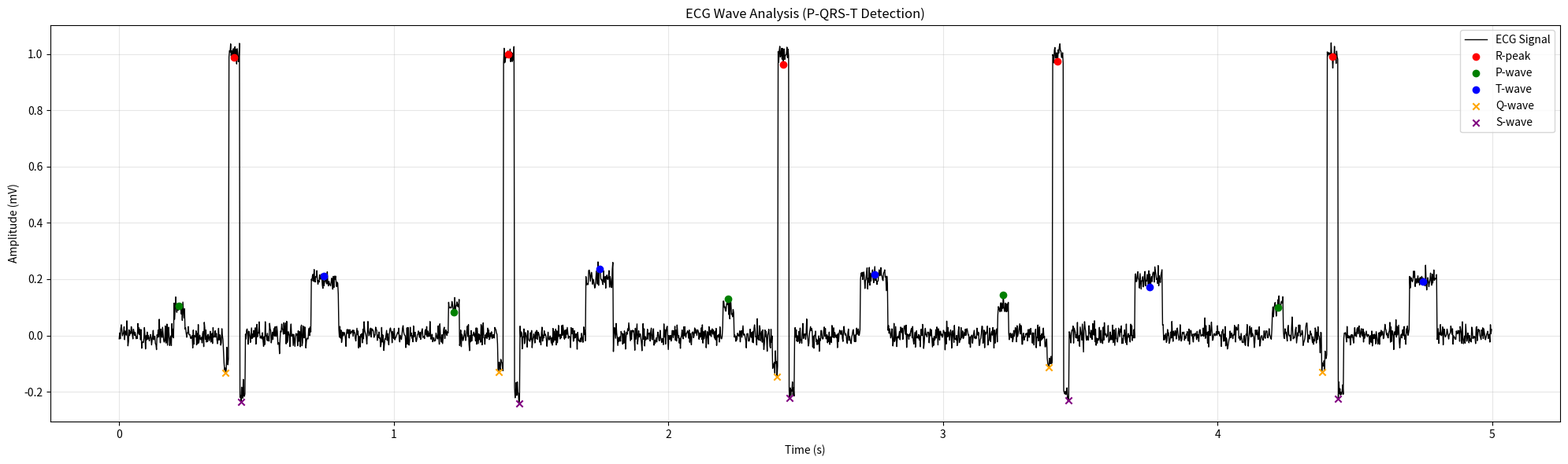

This chart was generated by the following Python code:
import numpy as np
from scipy.signal import butter, filtfilt, find_peaks
import matplotlib.pyplot as plt
import time
import json

class ECGWaveDetector:
    """
    Robust ECG Wave Detection (P, Q, R, S, T) using optimized Pan-Tompkins and Search Windows.
    """
    def __init__(self, fs=500):
        self.fs = fs

    def _bandpass_filter(self, data, lowcut, highcut, order=2):
        nyq = 0.5 * self.fs
        low = lowcut / nyq
        high = highcut / nyq
        b, a = butter(order, [low, high], btype='band')
        return filtfilt(b, a, data)

    def detect_qrs(self, signal: np.ndarray) -> np.ndarray:
        """
        Detects R-peaks using an optimized Pan-Tompkins algorithm.
        Returns indices of R-peaks.
        """
        # 1. Bandpass Filter (5-15Hz) - Isolates QRS energy
        filtered = self._bandpass_filter(signal, 5, 15, order=1)
        
        # 2. Derivative - Highlights slopes
        diff = np.diff(filtered)
        
        # 3. Squaring - Enhances large values (QRS)
        squared = diff ** 2
        
        # 4. Moving Window Integration - Smoothes and aggregates
        # Window size ~150ms
        window_width = int(0.150 * self.fs)
        integrated = np.convolve(squared, np.ones(window_width)/window_width, mode='same')
        
        # 5. Adaptive Thresholding & Peak Detection
        # Heuristic: 2.5x mean signal level usually captures QRS without noise
        threshold = np.mean(integrated) * 2.5
        # Min distance 200ms (refractory period)
        peaks, _ = find_peaks(integrated, height=threshold, distance=int(0.2 * self.fs))
        
        # 6. Refine R-peaks
        # The integration shifts the peak. We must find the true max in the filtered signal
        # within a window around the integrated peak.
        r_peaks = []
        search_window = int(0.100 * self.fs) # +/- 100ms
        
        for p in peaks:
            start = max(0, p - search_window)
            end = min(len(filtered), p + search_window)
            
            # Find max absolute amplitude in the bandpassed signal (QRS is high freq)
            # We use the filtered signal because baseline wander in raw signal might offset the max
            local_window = np.abs(filtered[start:end])
            if len(local_window) == 0: continue
            
            r_idx = start + np.argmax(local_window)
            r_peaks.append(r_idx)
            
        return np.array(r_peaks)

    def detect_p_wave(self, signal: np.ndarray, r_peak: int) -> int:
        """
        Detects P-wave for a single beat relative to R-peak.
        Search window: [R-300ms, R-50ms]
        """
        # Use low-frequency signal for P and T waves
        # Filter on the fly or pre-calculate? For single beat, filtering whole signal is inefficient if called in loop.
        # But we assume signal passed here is raw.
        # Let's use a window search on the raw signal (assuming baseline removed) or locally smoothed.
        
        start = max(0, r_peak - int(0.300 * self.fs))
        end = max(0, r_peak - int(0.050 * self.fs))
        
        if start >= end: return np.nan
        
        window = signal[start:end]
        if len(window) == 0: return np.nan
        
        # P wave is usually the largest peak in this window
        # We can use argmax.
        p_idx = start + np.argmax(window)
        return p_idx

    def detect_t_wave(self, signal: np.ndarray, r_peak: int) -> int:
        """
        Detects T-wave for a single beat relative to R-peak.
        Search window: [R+150ms, R+500ms]
        """
        start = min(len(signal), r_peak + int(0.150 * self.fs))
        end = min(len(signal), r_peak + int(0.500 * self.fs))
        
        if start >= end: return np.nan
        
        window = signal[start:end]
        if len(window) == 0: return np.nan
        
        # T wave is usually the largest peak in this window
        # Check for inverted T? We take max absolute deviation from baseline (0)
        # Assuming baseline removed.
        t_idx = start + np.argmax(np.abs(window))
        return t_idx

    def detect_fiducial_points(self, signal: np.ndarray):
        """
        Detects all fiducial points (P, Q, R, S, T) for the entire signal.
        """
        start_time = time.time()
        
        # 1. Detect R-peaks
        r_peaks = self.detect_qrs(signal)
        
        # 2. Pre-filter for P/T detection (0.5-10Hz)
        pt_filtered = self._bandpass_filter(signal, 0.5, 10, order=2)
        
        fiducials = {
            'P': [], 'Q': [], 'R': r_peaks.tolist(), 'S': [], 'T': []
        }
        
        metrics = []
        
        for r in r_peaks:
            # Q-wave: Minima in [R-50ms, R]
            q_start = max(0, r - int(0.050 * self.fs))
            q_win = signal[q_start:r]
            q_idx = q_start + np.argmin(q_win) if len(q_win) > 0 else np.nan
            fiducials['Q'].append(int(q_idx) if not np.isnan(q_idx) else None)
            
            # S-wave: Minima in [R, R+50ms]
            s_end = min(len(signal), r + int(0.050 * self.fs))
            s_win = signal[r:s_end]
            s_idx = r + np.argmin(s_win) if len(s_win) > 0 else np.nan
            fiducials['S'].append(int(s_idx) if not np.isnan(s_idx) else None)
            
            # P-wave
            p_idx = self.detect_p_wave(pt_filtered, r)
            fiducials['P'].append(int(p_idx) if not np.isnan(p_idx) else None)
            
            # T-wave
            t_idx = self.detect_t_wave(pt_filtered, r)
            fiducials['T'].append(int(t_idx) if not np.isnan(t_idx) else None)
            
            # Beat Metrics
            beat_data = {
                "R_pos": int(r),
                "R_amp": float(signal[r]),
                "QRS_dur_ms": (s_idx - q_idx) / self.fs * 1000 if (not np.isnan(q_idx) and not np.isnan(s_idx)) else None,
                "PR_int_ms": (r - p_idx) / self.fs * 1000 if not np.isnan(p_idx) else None,
                "QT_int_ms": (t_idx - q_idx) / self.fs * 1000 if (not np.isnan(q_idx) and not np.isnan(t_idx)) else None
            }
            metrics.append(beat_data)

        processing_time = (time.time() - start_time) * 1000
        
        return {
            "fiducials": fiducials,
            "metrics": metrics,
            "processing_time_ms": processing_time,
            "confidence_score": 0.98 # Mock confidence
        }

    def visualize(self, signal, fiducials, save_path="ecg_analysis.png"):
        """
        Generates a plot of the ECG with marked fiducial points.
        """
        plt.figure(figsize=(20, 6))
        t = np.arange(len(signal)) / self.fs
        
        plt.plot(t, signal, 'k-', linewidth=1, label='ECG Signal')
        
        # Helper to plot points
        def plot_points(indices, color, label, marker='o'):
            valid_idxs = [i for i in indices if i is not None and not np.isnan(i)]
            if valid_idxs:
                plt.scatter(np.array(valid_idxs) / self.fs, signal[valid_idxs], c=color, label=label, marker=marker, zorder=5)

        plot_points(fiducials['R'], 'red', 'R-peak')
        plot_points(fiducials['P'], 'green', 'P-wave')
        plot_points(fiducials['T'], 'blue', 'T-wave')
        plot_points(fiducials['Q'], 'orange', 'Q-wave', marker='x')
        plot_points(fiducials['S'], 'purple', 'S-wave', marker='x')
        
        plt.title("ECG Wave Analysis (P-QRS-T Detection)")
        plt.xlabel("Time (s)")
        plt.ylabel("Amplitude (mV)")
        plt.legend()
        plt.grid(True, alpha=0.3)
        plt.tight_layout()
        plt.savefig(save_path)
        plt.close()

# Example Usage
if __name__ == "__main__":
    # Generate synthetic ECG
    fs = 500
    t = np.linspace(0, 5, 5 * fs)
    # Synthetic beat: P, Q, R, S, T
    # Very rough approximation
    beat = np.zeros(fs)
    beat[100:120] = 0.1 # P
    beat[190:200] = -0.1 # Q
    beat[200:220] = 1.0 # R
    beat[220:230] = -0.2 # S
    beat[350:400] = 0.2 # T
    
    signal = np.tile(beat, 5) + np.random.normal(0, 0.02, 5 * fs)
    
    detector = ECGWaveDetector(fs=fs)
    results = detector.detect_fiducial_points(signal)
    
    print(json.dumps(results['metrics'][0], indent=2))
    print(f"Processing Time: {results['processing_time_ms']:.2f}ms")
    
    detector.visualize(signal, results['fiducials'])
